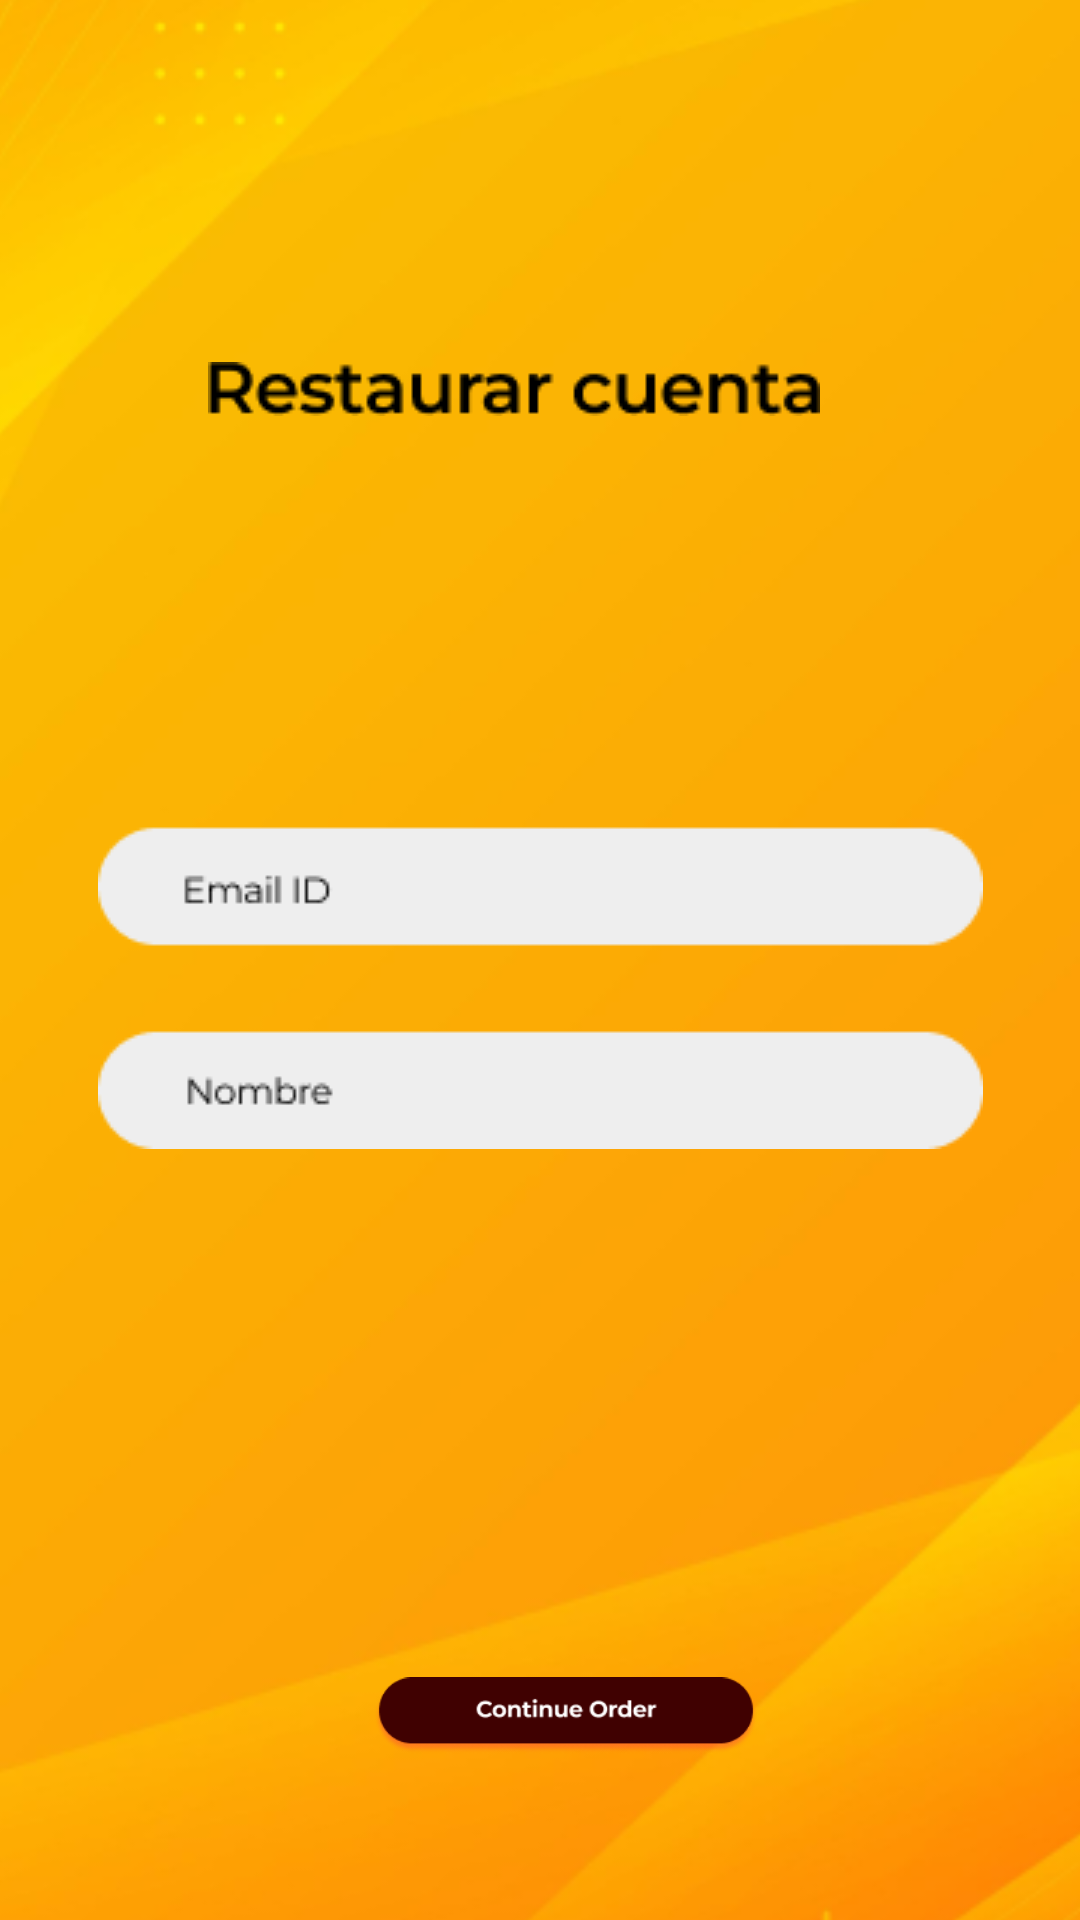

Produce the Android XML layout that renders to this screen, including the resource entries it uses.
<!-- AndroidManifest.xml: application theme Theme.AppComemax -->
<!-- res/layout/activity_restaurarcontrasena.xml -->
<?xml version="1.0" encoding="utf-8"?>
<androidx.constraintlayout.widget.ConstraintLayout xmlns:android="http://schemas.android.com/apk/res/android"
    xmlns:app="http://schemas.android.com/apk/res-auto"
    xmlns:tools="http://schemas.android.com/tools"
    android:layout_width="match_parent"
    android:layout_height="match_parent">

    <ImageView
        android:id="@+id/imageView135"
        android:layout_width="425dp"
        android:layout_height="118dp"
        android:layout_marginBottom="628dp"
        app:layout_constraintBottom_toBottomOf="parent"
        app:layout_constraintEnd_toEndOf="parent"
        app:layout_constraintStart_toStartOf="parent"
        app:srcCompat="@drawable/rectangle_29" />

    <ImageView
        android:id="@+id/imageView136"
        android:layout_width="wrap_content"
        android:layout_height="wrap_content"
        app:layout_constraintBottom_toBottomOf="parent"
        app:layout_constraintEnd_toEndOf="parent"
        app:layout_constraintHorizontal_bias="0.463"
        app:layout_constraintStart_toStartOf="parent"
        app:layout_constraintTop_toTopOf="parent"
        app:layout_constraintVertical_bias="0.05"
        app:srcCompat="@drawable/the_largest_community_of_photo_enthusiasts" />

    <ImageView
        android:id="@+id/imageView152"
        android:layout_width="413dp"
        android:layout_height="640dp"
        android:scaleType="centerCrop"
        app:layout_constraintBottom_toBottomOf="parent"
        app:layout_constraintEnd_toEndOf="parent"
        app:layout_constraintStart_toStartOf="parent"
        app:layout_constraintTop_toTopOf="parent"
        app:layout_constraintVertical_bias="1.0"
        app:srcCompat="@drawable/fondo" />

    <ImageView
        android:id="@+id/imageView153"
        android:layout_width="wrap_content"
        android:layout_height="wrap_content"
        app:layout_constraintBottom_toBottomOf="parent"
        app:layout_constraintEnd_toEndOf="parent"
        app:layout_constraintStart_toStartOf="parent"
        app:layout_constraintTop_toTopOf="parent"
        app:srcCompat="@drawable/group_104" />

    <ImageView
        android:id="@+id/imageView154"
        android:layout_width="wrap_content"
        android:layout_height="wrap_content"
        app:layout_constraintBottom_toBottomOf="parent"
        app:layout_constraintEnd_toEndOf="parent"
        app:layout_constraintHorizontal_bias="0.444"
        app:layout_constraintStart_toStartOf="parent"
        app:layout_constraintTop_toTopOf="parent"
        app:layout_constraintVertical_bias="0.194"
        app:srcCompat="@drawable/restaurar_cuenta" />

    <ImageView
        android:id="@+id/imageView155"
        android:layout_width="128dp"
        android:layout_height="43dp"
        app:layout_constraintBottom_toBottomOf="parent"
        app:layout_constraintEnd_toEndOf="parent"
        app:layout_constraintHorizontal_bias="0.537"
        app:layout_constraintStart_toStartOf="parent"
        app:layout_constraintTop_toTopOf="parent"
        app:layout_constraintVertical_bias="0.922"
        app:srcCompat="@drawable/button" />
</androidx.constraintlayout.widget.ConstraintLayout>
<!-- resources referenced by this layout -->
<resources>
  <!-- drawable button: png bitmap (drawable, 6111 bytes) -->
  <!-- drawable fondo: png bitmap (drawable, 89152 bytes) -->
  <!-- drawable group_104: png bitmap (drawable, 2438 bytes) -->
  <!-- drawable rectangle_29: png bitmap (drawable, 420 bytes) -->
  <!-- drawable restaurar_cuenta: png bitmap (drawable, 1592 bytes) -->
  <!-- drawable the_largest_community_of_photo_enthusiasts: png bitmap (drawable, 1059 bytes) -->
  <style name="Theme.AppComemax" parent="Theme.MaterialComponents.DayNight.DarkActionBar">
          
          <item name="colorPrimary">@color/purple_500</item>
          <item name="colorPrimaryVariant">@color/purple_700</item>
          <item name="colorOnPrimary">@color/white</item>
          
          <item name="colorSecondary">@color/teal_200</item>
          <item name="colorSecondaryVariant">@color/teal_700</item>
          <item name="colorOnSecondary">@color/black</item>
          
          <item name="android:statusBarColor">?attr/colorPrimaryVariant</item>
          
      </style>
  <!-- not gathered from this repository: default colours our renderer supplied (Android Studio template values) -->
  <color name="purple_500">#FF6200EE</color>
  <color name="purple_700">#FF3700B3</color>
  <color name="teal_200">#FF03DAC5</color>
  <color name="teal_700">#FF018786</color>
  <color name="black">#FF000000</color>
  <color name="white">#FFFFFFFF</color>
</resources>
